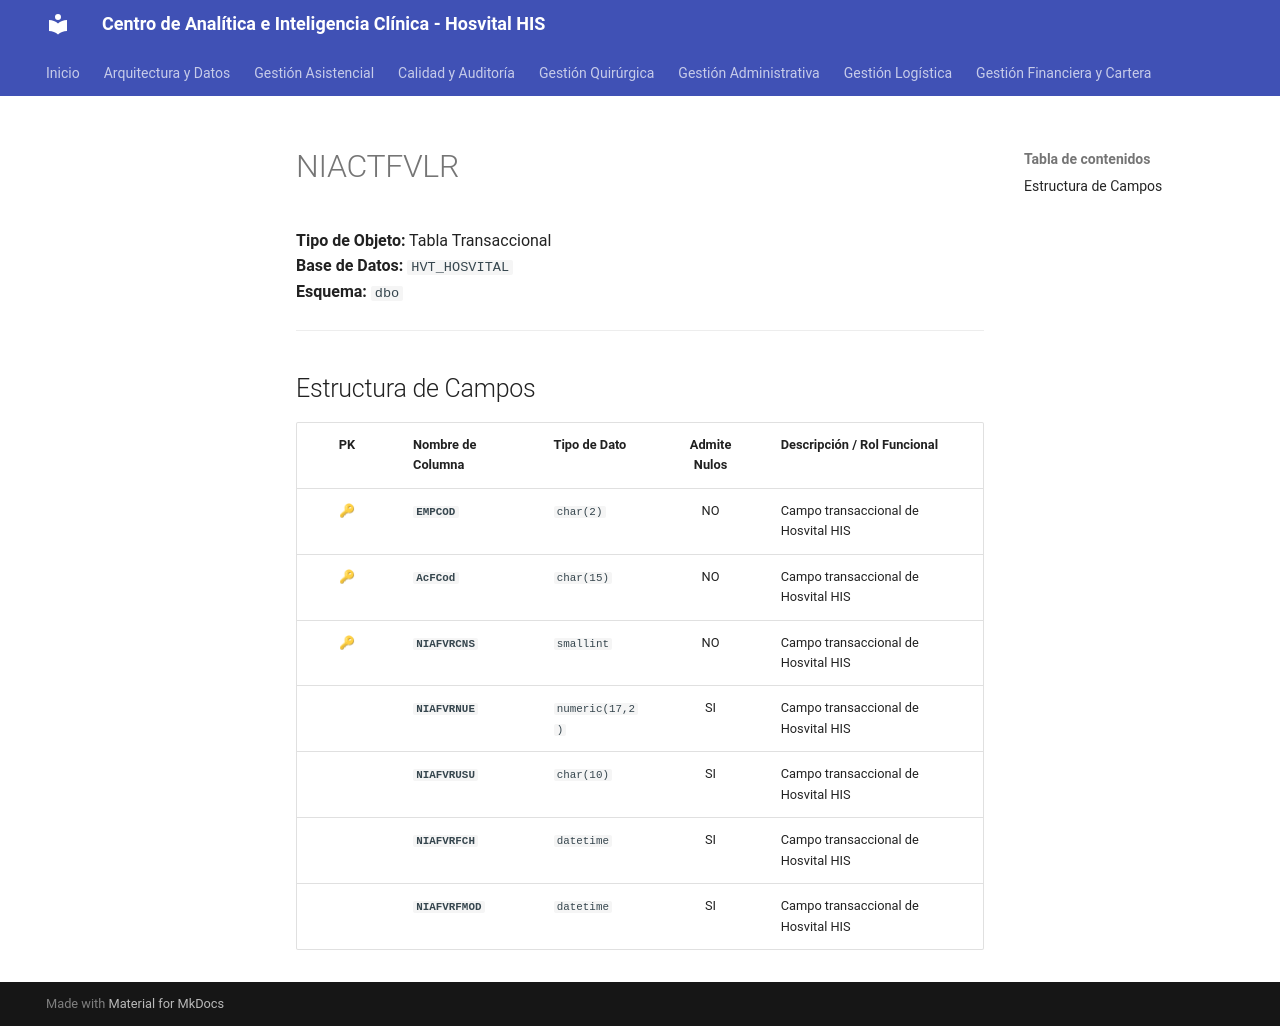

repository: SoporteSaludtech/superset-docs · page: diccionario-general/NIACTFVLR/index.html · generator: mkdocs

# NIACTFVLR

**Tipo de Objeto:** Tabla Transaccional  
**Base de Datos:** `HVT_HOSVITAL`  
**Esquema:** `dbo`

---

## Estructura de Campos

| PK | Nombre de Columna | Tipo de Dato | Admite Nulos | Descripción / Rol Funcional |
| :-: | :--- | :--- | :-: | :--- |
| 🔑 | **`EMPCOD`** | `char(2)` | NO | Campo transaccional de Hosvital HIS |
| 🔑 | **`AcFCod`** | `char(15)` | NO | Campo transaccional de Hosvital HIS |
| 🔑 | **`NIAFVRCNS`** | `smallint` | NO | Campo transaccional de Hosvital HIS |
|  | **`NIAFVRNUE`** | `numeric(17,2)` | SI | Campo transaccional de Hosvital HIS |
|  | **`NIAFVRUSU`** | `char(10)` | SI | Campo transaccional de Hosvital HIS |
|  | **`NIAFVRFCH`** | `datetime` | SI | Campo transaccional de Hosvital HIS |
|  | **`NIAFVRFMOD`** | `datetime` | SI | Campo transaccional de Hosvital HIS |
